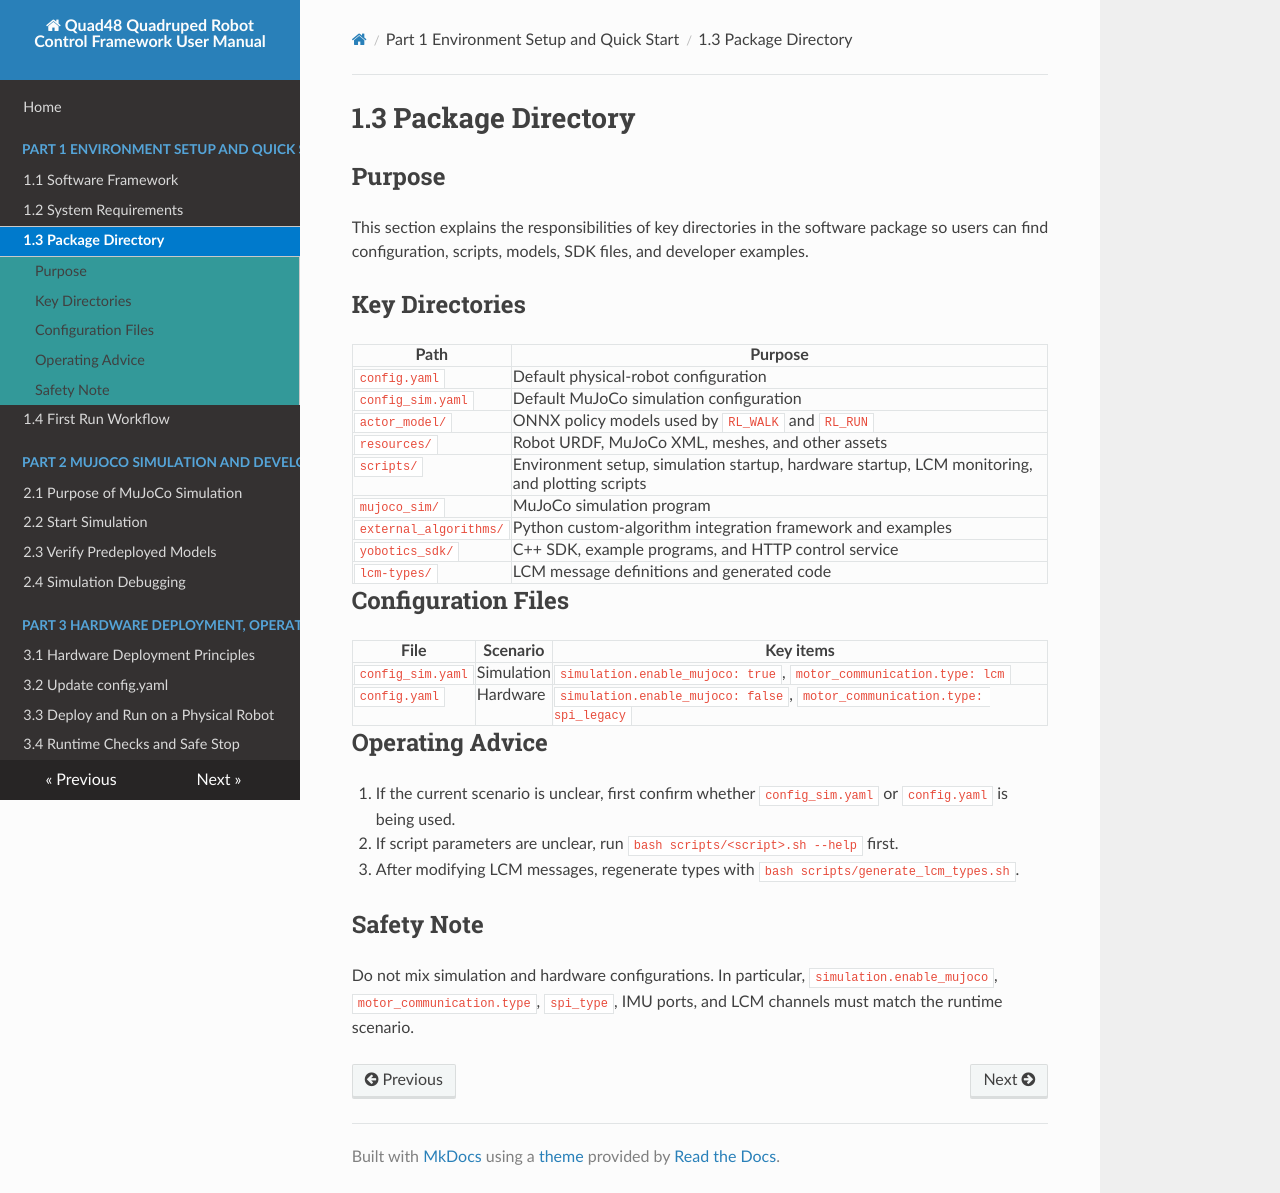

repository: YoboticsHub/yobotics_quad48 · page: part-1-quick-start/3.package-directory.html · generator: mkdocs

# 1.3 Package Directory

## Purpose

This section explains the responsibilities of key directories in the software package so users can find configuration, scripts, models, SDK files, and developer examples.

## Key Directories

| Path | Purpose |
| --- | --- |
| `config.yaml` | Default physical-robot configuration |
| `config_sim.yaml` | Default MuJoCo simulation configuration |
| `actor_model/` | ONNX policy models used by `RL_WALK` and `RL_RUN` |
| `resources/` | Robot URDF, MuJoCo XML, meshes, and other assets |
| `scripts/` | Environment setup, simulation startup, hardware startup, LCM monitoring, and plotting scripts |
| `mujoco_sim/` | MuJoCo simulation program |
| `external_algorithms/` | Python custom-algorithm integration framework and examples |
| `yobotics_sdk/` | C++ SDK, example programs, and HTTP control service |
| `lcm-types/` | LCM message definitions and generated code |

## Configuration Files

| File | Scenario | Key items |
| --- | --- | --- |
| `config_sim.yaml` | Simulation | `simulation.enable_mujoco: true`, `motor_communication.type: lcm` |
| `config.yaml` | Hardware | `simulation.enable_mujoco: false`, `motor_communication.type: spi_legacy` |

## Operating Advice

1. If the current scenario is unclear, first confirm whether `config_sim.yaml` or `config.yaml` is being used.
2. If script parameters are unclear, run `bash scripts/<script>.sh --help` first.
3. After modifying LCM messages, regenerate types with `bash scripts/generate_lcm_types.sh`.

## Safety Note

Do not mix simulation and hardware configurations. In particular, `simulation.enable_mujoco`, `motor_communication.type`, `spi_type`, IMU ports, and LCM channels must match the runtime scenario.
